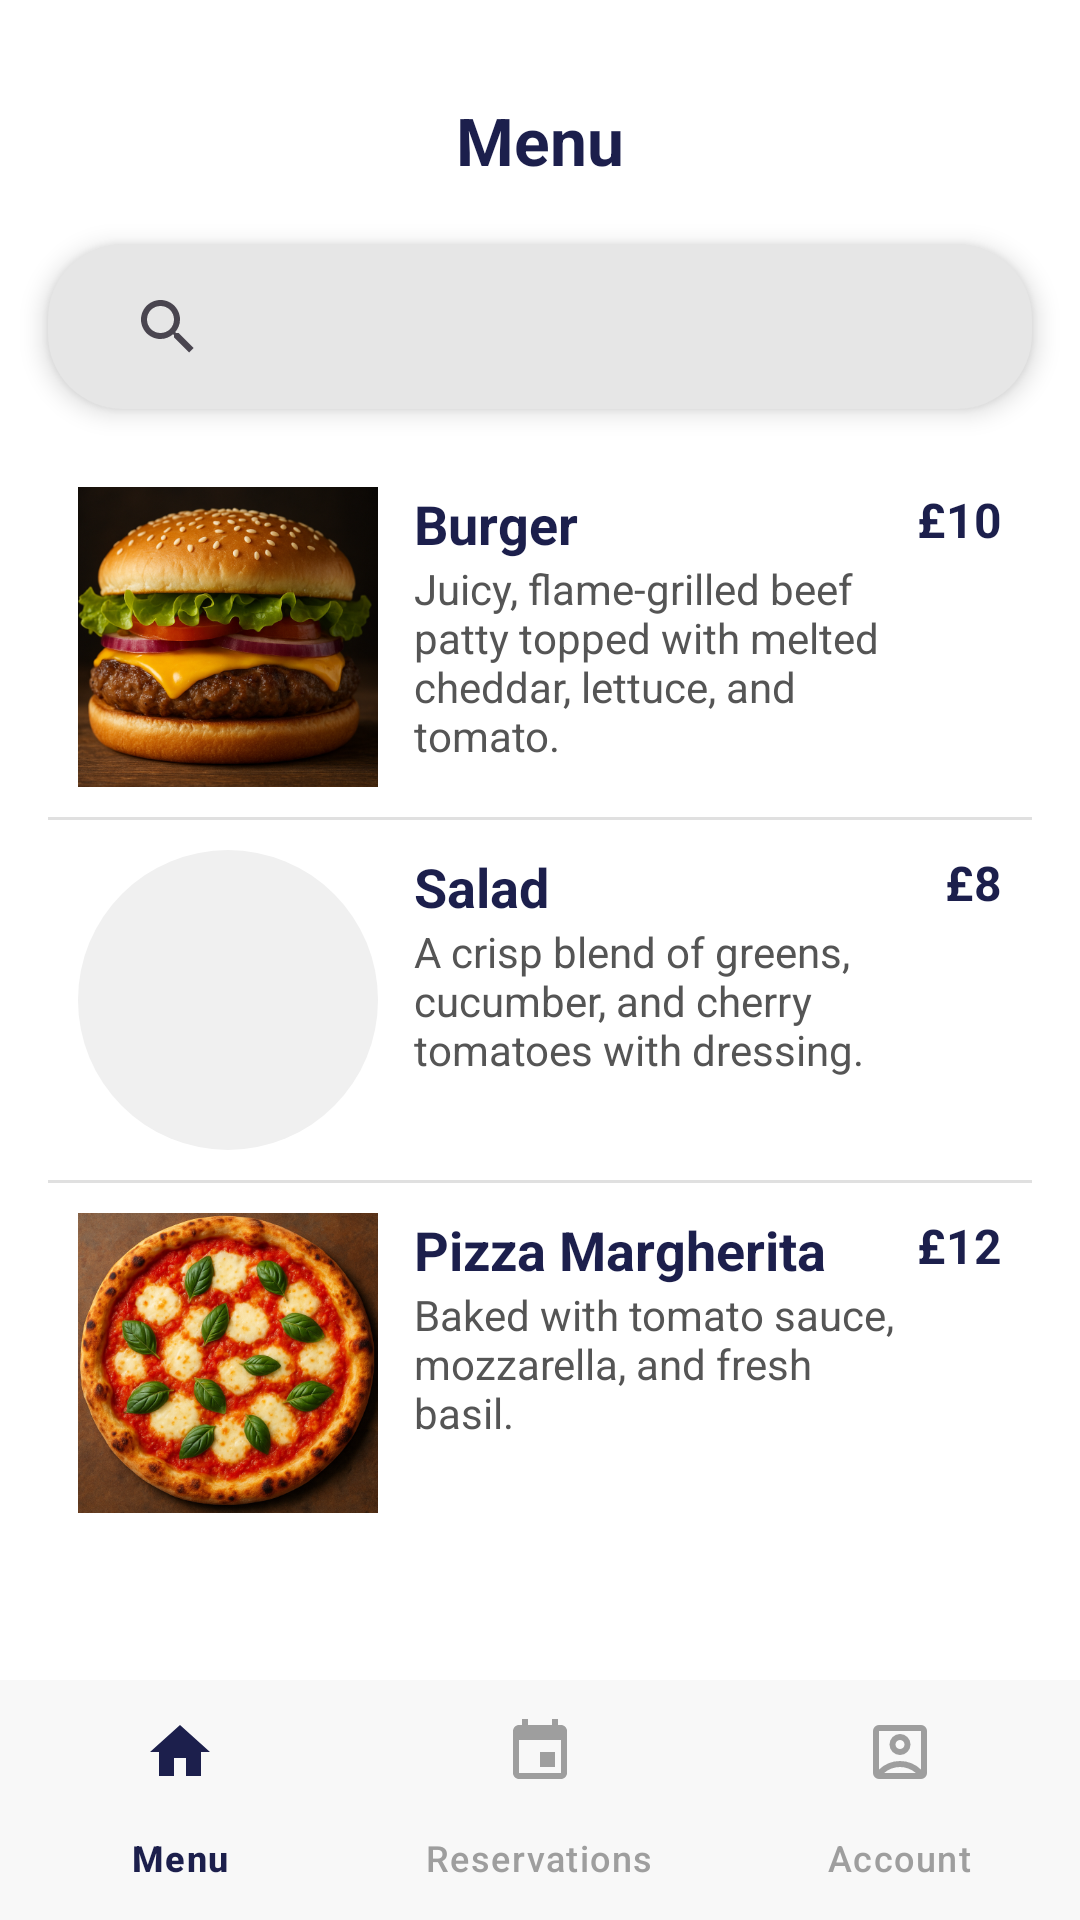

Android layout source for this screen:
<!-- AndroidManifest.xml: application theme Theme.DineEasy -->
<!-- res/layout/activity_menu.xml -->
<?xml version="1.0" encoding="utf-8"?>
<androidx.constraintlayout.widget.ConstraintLayout xmlns:android="http://schemas.android.com/apk/res/android"
    xmlns:app="http://schemas.android.com/apk/res-auto"
    xmlns:tools="http://schemas.android.com/tools"
    android:layout_width="match_parent"
    android:layout_height="match_parent"
    android:background="#FFFFFF"
    tools:context=".MenuActivity">

    
    <TextView
        android:id="@+id/menuTitle"
        android:layout_width="wrap_content"
        android:layout_height="wrap_content"
        android:text="Menu"
        android:textSize="22sp"
        android:textStyle="bold"
        android:textColor="#1C1F4C"
        app:layout_constraintTop_toTopOf="parent"
        app:layout_constraintStart_toStartOf="parent"
        app:layout_constraintEnd_toEndOf="parent"
        android:layout_marginTop="32dp" />

    
    <androidx.appcompat.widget.SearchView
        android:id="@+id/searchView"
        android:layout_width="0dp"
        android:layout_height="55dp"
        android:queryHint="Search menu..."
        android:iconifiedByDefault="false"
        android:background="@drawable/search_background"
        android:paddingStart="16dp"
        android:paddingEnd="16dp"
        android:elevation="5dp"
        app:layout_constraintTop_toBottomOf="@id/menuTitle"
        app:layout_constraintStart_toStartOf="parent"
        app:layout_constraintEnd_toEndOf="parent"
        android:layout_marginStart="16dp"
        android:layout_marginEnd="16dp"
        android:layout_marginTop="20dp"
        android:theme="@style/Widget.AppCompat.SearchView" />

    
    <ScrollView
        android:id="@+id/menuScroll"
        android:layout_width="0dp"
        android:layout_height="0dp"
        app:layout_constraintTop_toBottomOf="@id/searchView"
        app:layout_constraintBottom_toTopOf="@id/bottomNavigation"
        app:layout_constraintStart_toStartOf="parent"
        app:layout_constraintEnd_toEndOf="parent"
        android:padding="16dp">

        <LinearLayout
            android:layout_width="match_parent"
            android:layout_height="wrap_content"
            android:orientation="vertical"
            android:divider="?android:attr/dividerHorizontal"
            android:showDividers="middle">

            
            <LinearLayout
                android:layout_width="match_parent"
                android:layout_height="wrap_content"
                android:orientation="horizontal"
                android:padding="10dp">

                <ImageView
                    android:layout_width="100dp"
                    android:layout_height="100dp"
                    android:src="@drawable/burger"
                    android:scaleType="centerCrop"
                    android:layout_marginEnd="12dp"
                    android:background="@drawable/rounded_image_bg" />

                <LinearLayout
                    android:layout_width="0dp"
                    android:layout_height="wrap_content"
                    android:layout_weight="1"
                    android:orientation="vertical">

                    <TextView
                        android:layout_width="wrap_content"
                        android:layout_height="wrap_content"
                        android:text="Burger"
                        android:textSize="18sp"
                        android:textStyle="bold"
                        android:textColor="#1C1F4C" />

                    <TextView
                        android:layout_width="wrap_content"
                        android:layout_height="wrap_content"
                        android:text="Juicy, flame-grilled beef patty topped with melted cheddar, lettuce, and tomato."
                        android:textSize="14sp"
                        android:textColor="#555555" />
                </LinearLayout>

                <TextView
                    android:layout_width="wrap_content"
                    android:layout_height="wrap_content"
                    android:text="£10"
                    android:textSize="16sp"
                    android:textColor="#1C1F4C"
                    android:textStyle="bold" />
            </LinearLayout>

            
            <LinearLayout
                android:layout_width="match_parent"
                android:layout_height="wrap_content"
                android:orientation="horizontal"
                android:padding="10dp">

                <ImageView
                    android:layout_width="100dp"
                    android:layout_height="100dp"
                    android:src="@drawable/salad"
                    android:scaleType="centerCrop"
                    android:layout_marginEnd="12dp"
                    android:background="@drawable/rounded_image_bg" />

                <LinearLayout
                    android:layout_width="0dp"
                    android:layout_height="wrap_content"
                    android:layout_weight="1"
                    android:orientation="vertical">

                    <TextView
                        android:layout_width="wrap_content"
                        android:layout_height="wrap_content"
                        android:text="Salad"
                        android:textSize="18sp"
                        android:textStyle="bold"
                        android:textColor="#1C1F4C" />

                    <TextView
                        android:layout_width="wrap_content"
                        android:layout_height="wrap_content"
                        android:text="A crisp blend of greens, cucumber, and cherry tomatoes with dressing."
                        android:textSize="14sp"
                        android:textColor="#555555" />
                </LinearLayout>

                <TextView
                    android:layout_width="wrap_content"
                    android:layout_height="wrap_content"
                    android:text="£8"
                    android:textSize="16sp"
                    android:textColor="#1C1F4C"
                    android:textStyle="bold" />
            </LinearLayout>

            
            <LinearLayout
                android:layout_width="match_parent"
                android:layout_height="wrap_content"
                android:orientation="horizontal"
                android:padding="10dp">

                <ImageView
                    android:layout_width="100dp"
                    android:layout_height="100dp"
                    android:src="@drawable/pizza"
                    android:scaleType="centerCrop"
                    android:layout_marginEnd="12dp"
                    android:background="@drawable/rounded_image_bg" />

                <LinearLayout
                    android:layout_width="0dp"
                    android:layout_height="wrap_content"
                    android:layout_weight="1"
                    android:orientation="vertical">

                    <TextView
                        android:layout_width="wrap_content"
                        android:layout_height="wrap_content"
                        android:text="Pizza Margherita"
                        android:textSize="18sp"
                        android:textStyle="bold"
                        android:textColor="#1C1F4C" />

                    <TextView
                        android:layout_width="wrap_content"
                        android:layout_height="wrap_content"
                        android:text="Baked with tomato sauce, mozzarella, and fresh basil."
                        android:textSize="14sp"
                        android:textColor="#555555" />
                </LinearLayout>

                <TextView
                    android:layout_width="wrap_content"
                    android:layout_height="wrap_content"
                    android:text="£12"
                    android:textSize="16sp"
                    android:textColor="#1C1F4C"
                    android:textStyle="bold" />
            </LinearLayout>
        </LinearLayout>
    </ScrollView>

    
    <com.google.android.material.bottomnavigation.BottomNavigationView
        android:id="@+id/bottomNavigation"
        android:layout_width="0dp"
        android:layout_height="wrap_content"
        android:background="#F8F8F8"
        app:itemIconTint="@color/nav_item_color"
        app:itemTextColor="@color/nav_item_color"
        app:menu="@menu/bottom_nav_menu"
        app:labelVisibilityMode="labeled"
        app:layout_constraintBottom_toBottomOf="parent"
        app:layout_constraintStart_toStartOf="parent"
        app:layout_constraintEnd_toEndOf="parent" />

</androidx.constraintlayout.widget.ConstraintLayout>
<!-- resources referenced by this layout -->
<resources>
  <!-- drawable burger: png bitmap (drawable, 421169 bytes) -->
  <!-- drawable pizza: png bitmap (drawable, 575267 bytes) -->
  <!-- drawable rounded_image_bg (drawable) -->
  <shape xmlns:android="http://schemas.android.com/apk/res/android"
      android:shape="rectangle">
      <corners android:radius="100dp" />
      <solid android:color="#F0F0F0" />
  </shape>
  <!-- drawable search_background (drawable) -->
  <shape xmlns:android="http://schemas.android.com/apk/res/android"
      android:shape="rectangle">
      <solid android:color="#E6E6E6"/> 
      <corners android:radius="25dp"/>
  </shape>
  <style name="Theme.DineEasy" parent="Base.Theme.DineEasy" />
  <style name="Base.Theme.DineEasy" parent="Theme.Material3.DayNight.NoActionBar">
          <item name="colorPrimary">#1C1F4C</item>
          <item name="colorSecondary">#3F51B5</item>
          
          <item name="colorControlHighlight">#E0E0E0</item>
          <item name="android:colorBackground">#FFFFFF</item>
          <item name="colorSurface">#FFFFFF</item>
          <item name="colorOnSurface">#1C1F4C</item>
      </style>
</resources>
